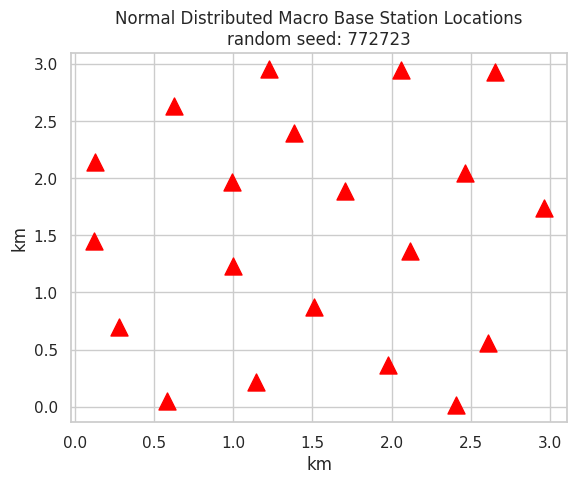

The script that saved this image:
import argparse

import seaborn as sns
import numpy as np
import matplotlib.pyplot as plt

# Fixing random state for reproducibility
seed = 772723
# seed = 5842005
np.random.seed(seed)

class TopData:
    def __init__(self):
        self.data = None
        self.metadata = None
        self.color = None
        self.marker = None
        self.size = 150

def distance(a, b):
    a = np.array(a)
    b = np.array(b)
    return np.linalg.norm(a-b)

def calculate_base_station_locations(avg_value, x, y):
    ''' Normal distribution of base stations based on avg_value 
        with 500 meter distance between BS.
    '''
    avg_number_of_base_stations = x * y * avg_value
    number_of_base_stations = int(max(avg_number_of_base_stations, 
                                  np.random.normal(avg_number_of_base_stations)))

    x_data = []
    y_data = []
    for base_station in range(number_of_base_stations):
        # Keep at least 500m distance between BS's
        distances_ok = False
        while not distances_ok:
            x, y = 3 * np.random.rand(1, 2)[0]
            if not x_data:
                break
            for x2, y2 in zip(x_data, y_data): 
                if distance((x2, y2), (x, y)) < 0.5:
                    distances_ok = False
                    break
                distances_ok = True
                
        x_data.append(x)
        y_data.append(y)
    
    BaseStationData = TopData()
    BaseStationData.data = (x_data, y_data)
    BaseStationData.color = 'red'
    BaseStationData.marker = '^'

    return BaseStationData

def calculate_uav_locations_by_bs_locations():
    pass

if __name__ == "__main__":
    sns.set()
    sns.set_style('whitegrid')
    BaseStations = calculate_base_station_locations(0.8386, 5, 5)
    x, y = BaseStations.data
    plt.scatter(x, y, color=BaseStations.color, 
                      marker=BaseStations.marker, s=BaseStations.size)
    plt.xlabel('km')
    plt.ylabel('km')
    plt.title(f'Normal Distributed Macro Base Station Locations\nrandom seed: {seed}')
    plt.show()
